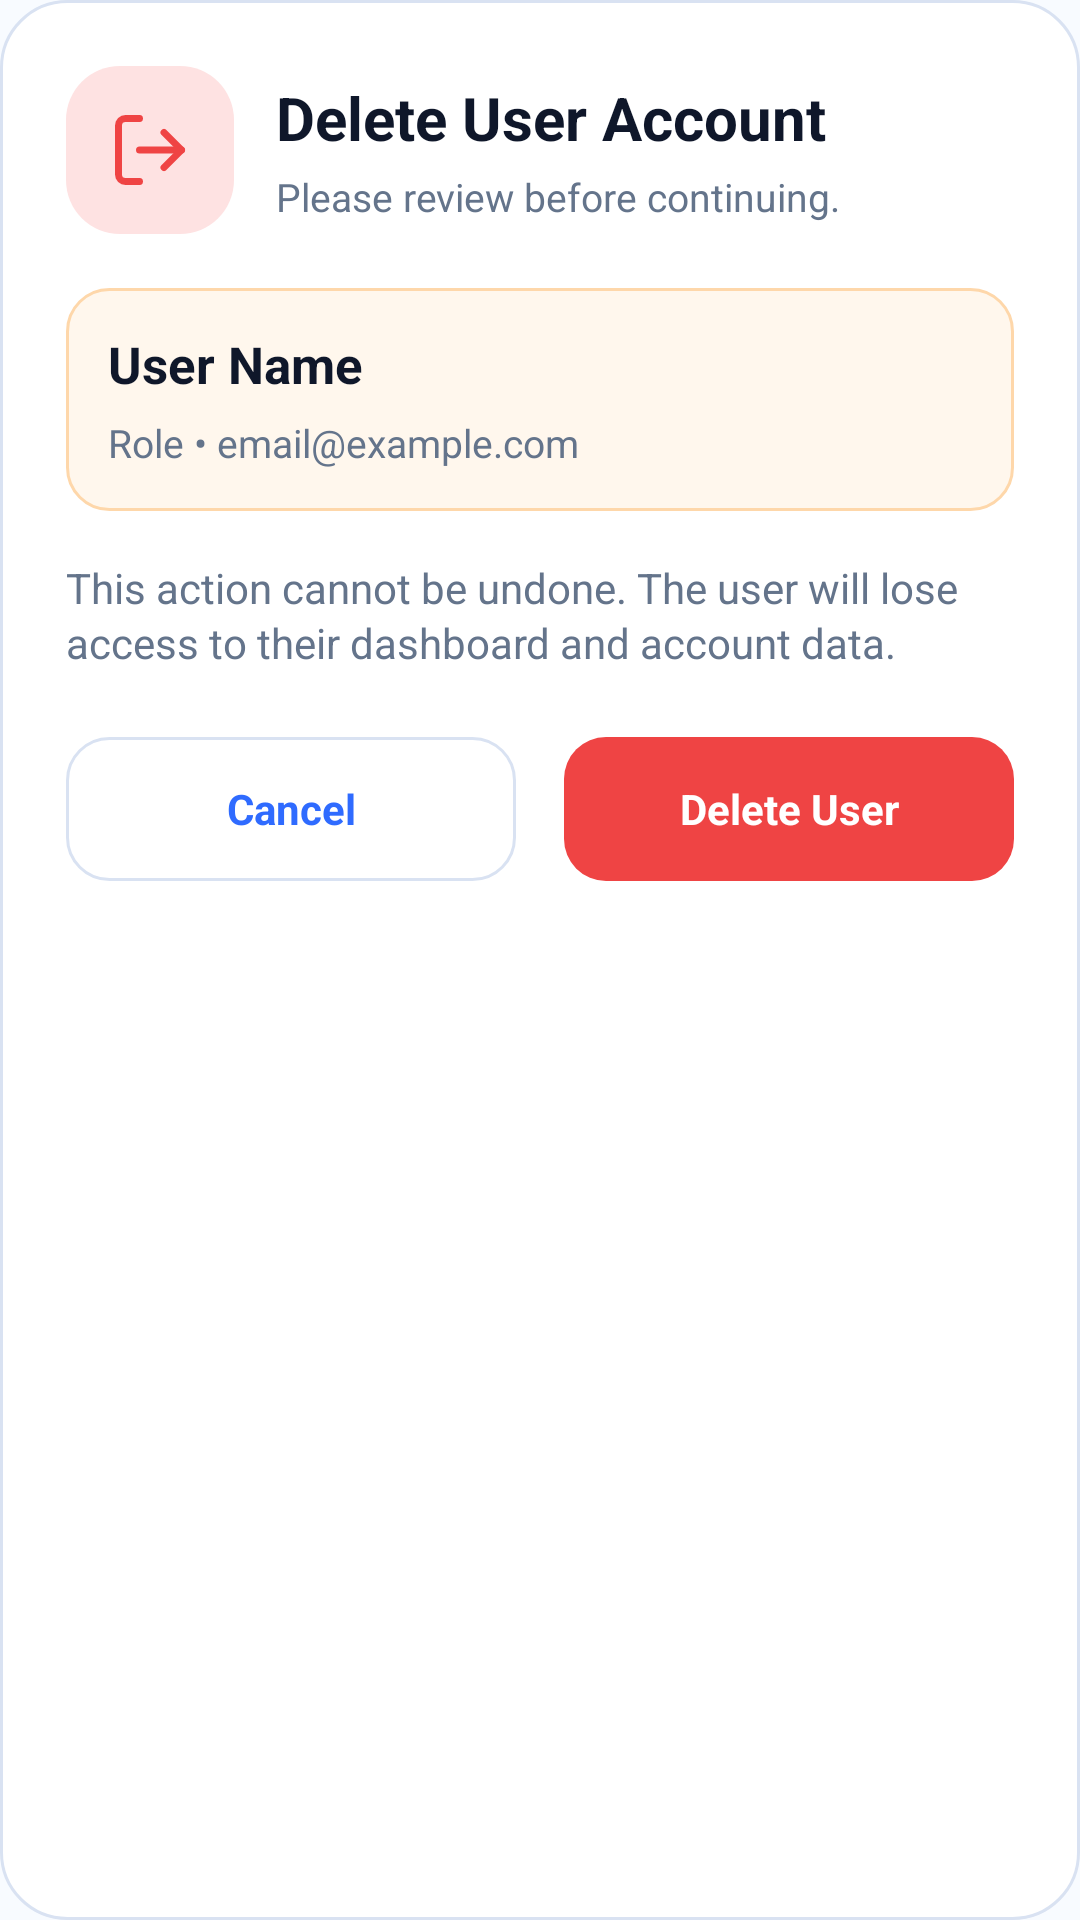

Reconstruct the res/layout file that produces this screen, plus the resources it refers to.
<!-- AndroidManifest.xml: application theme Theme.CallAMechanic -->
<!-- res/layout/dialog_delete_user.xml -->
<?xml version="1.0" encoding="utf-8"?>
<LinearLayout xmlns:android="http://schemas.android.com/apk/res/android"
    android:layout_width="match_parent"
    android:layout_height="wrap_content"
    android:background="@drawable/bg_dialog_surface"
    android:orientation="vertical"
    android:padding="22dp">

    <LinearLayout
        android:layout_width="match_parent"
        android:layout_height="wrap_content"
        android:gravity="center_vertical"
        android:orientation="horizontal">

        <FrameLayout
            android:layout_width="56dp"
            android:layout_height="56dp"
            android:background="@drawable/bg_dialog_danger_icon"
            android:padding="14dp">

            <ImageView
                android:layout_width="match_parent"
                android:layout_height="match_parent"
                android:contentDescription="Delete warning"
                android:src="@drawable/ic_logout"
                android:tint="@color/cam_danger" />
        </FrameLayout>

        <LinearLayout
            android:layout_width="0dp"
            android:layout_height="wrap_content"
            android:layout_marginStart="14dp"
            android:layout_weight="1"
            android:orientation="vertical">

            <TextView
                android:layout_width="match_parent"
                android:layout_height="wrap_content"
                android:text="Delete User Account"
                android:textColor="@color/cam_text"
                android:textSize="20sp"
                android:textStyle="bold" />

            <TextView
                android:layout_width="match_parent"
                android:layout_height="wrap_content"
                android:layout_marginTop="4dp"
                android:text="Please review before continuing."
                android:textColor="@color/cam_subtext"
                android:textSize="13sp" />
        </LinearLayout>
    </LinearLayout>

    <LinearLayout
        android:layout_width="match_parent"
        android:layout_height="wrap_content"
        android:layout_marginTop="18dp"
        android:background="@drawable/bg_warning_panel"
        android:orientation="vertical"
        android:padding="14dp">

        <TextView
            android:id="@+id/tvDeleteUserName"
            android:layout_width="match_parent"
            android:layout_height="wrap_content"
            android:text="User Name"
            android:textColor="@color/cam_text"
            android:textSize="17sp"
            android:textStyle="bold" />

        <TextView
            android:id="@+id/tvDeleteUserDetails"
            android:layout_width="match_parent"
            android:layout_height="wrap_content"
            android:layout_marginTop="6dp"
            android:text="Role • email@example.com"
            android:textColor="@color/cam_subtext"
            android:textSize="13sp" />
    </LinearLayout>

    <TextView
        android:layout_width="match_parent"
        android:layout_height="wrap_content"
        android:layout_marginTop="16dp"
        android:lineSpacingExtra="2dp"
        android:text="This action cannot be undone. The user will lose access to their dashboard and account data."
        android:textColor="@color/cam_subtext"
        android:textSize="14sp" />

    <LinearLayout
        android:layout_width="match_parent"
        android:layout_height="wrap_content"
        android:layout_marginTop="22dp"
        android:orientation="horizontal">

        <TextView
            android:id="@+id/btnCancelDelete"
            android:layout_width="0dp"
            android:layout_height="48dp"
            android:layout_marginEnd="8dp"
            android:layout_weight="1"
            android:background="@drawable/bg_secondary_button"
            android:clickable="true"
            android:focusable="true"
            android:gravity="center"
            android:text="Cancel"
            android:textColor="@color/cam_primary"
            android:textStyle="bold" />

        <TextView
            android:id="@+id/btnConfirmDelete"
            android:layout_width="0dp"
            android:layout_height="48dp"
            android:layout_marginStart="8dp"
            android:layout_weight="1"
            android:background="@drawable/bg_danger_button"
            android:clickable="true"
            android:focusable="true"
            android:gravity="center"
            android:text="Delete User"
            android:textColor="@android:color/white"
            android:textStyle="bold" />
    </LinearLayout>
</LinearLayout>
<!-- resources referenced by this layout -->
<resources>
  <color name="cam_danger">#EF4444</color>
  <color name="cam_primary">#2F6BFF</color>
  <color name="cam_subtext">#64748B</color>
  <color name="cam_text">#0F172A</color>
  <!-- drawable bg_danger_button (drawable) -->
  <?xml version="1.0" encoding="utf-8"?>
  <shape xmlns:android="http://schemas.android.com/apk/res/android">
      <solid android:color="@color/cam_danger" />
      <corners android:radius="14dp" />
  </shape>
  <!-- drawable bg_dialog_danger_icon (drawable) -->
  <?xml version="1.0" encoding="utf-8"?>
  <shape xmlns:android="http://schemas.android.com/apk/res/android">
      <solid android:color="#FEE2E2" />
      <corners android:radius="18dp" />
  </shape>
  <!-- drawable bg_dialog_surface (drawable) -->
  <?xml version="1.0" encoding="utf-8"?>
  <shape xmlns:android="http://schemas.android.com/apk/res/android">
      <solid android:color="@color/cam_white" />
      <corners android:radius="22dp" />
      <stroke
          android:width="1dp"
          android:color="@color/cam_border" />
  </shape>
  <!-- drawable bg_secondary_button (drawable) -->
  <?xml version="1.0" encoding="utf-8"?>
  <shape xmlns:android="http://schemas.android.com/apk/res/android">
      <solid android:color="@color/cam_white" />
      <corners android:radius="14dp" />
      <stroke
          android:width="1dp"
          android:color="@color/cam_border" />
  </shape>
  <!-- drawable bg_warning_panel (drawable) -->
  <?xml version="1.0" encoding="utf-8"?>
  <shape xmlns:android="http://schemas.android.com/apk/res/android">
      <solid android:color="#FFF7ED" />
      <corners android:radius="14dp" />
      <stroke
          android:width="1dp"
          android:color="#FED7AA" />
  </shape>
  <!-- drawable ic_logout (drawable) -->
  <?xml version="1.0" encoding="utf-8"?>
  <vector xmlns:android="http://schemas.android.com/apk/res/android"
      android:width="24dp"
      android:height="24dp"
      android:viewportWidth="24"
      android:viewportHeight="24">
      <path
          android:fillColor="@android:color/transparent"
          android:strokeColor="@color/cam_danger"
          android:strokeWidth="2"
          android:strokeLineCap="round"
          android:strokeLineJoin="round"
          android:pathData="M9,21H5a2,2 0,0 1,-2 -2V5a2,2 0,0 1,2 -2h4" />
      <path
          android:fillColor="@android:color/transparent"
          android:strokeColor="@color/cam_danger"
          android:strokeWidth="2"
          android:strokeLineCap="round"
          android:strokeLineJoin="round"
          android:pathData="M16,17l5,-5l-5,-5" />
      <path
          android:fillColor="@android:color/transparent"
          android:strokeColor="@color/cam_danger"
          android:strokeWidth="2"
          android:strokeLineCap="round"
          android:strokeLineJoin="round"
          android:pathData="M21,12H9" />
  </vector>
  <style name="Theme.CallAMechanic" parent="Theme.Material3.DayNight.NoActionBar">
          <item name="android:windowBackground">@color/cam_bg</item>
          <item name="colorPrimary">@color/cam_primary</item>
          <item name="colorPrimaryContainer">@color/cam_primary</item>
          <item name="android:statusBarColor">@color/cam_bg</item>
          <item name="android:windowLightStatusBar">true</item>
          <item name="android:navigationBarColor">@color/cam_white</item>
          <item name="android:windowLightNavigationBar">true</item>
      </style>
  <color name="cam_white">#FFFFFF</color>
  <color name="cam_border">#D9E2F2</color>
  <color name="cam_bg">#F8FBFF</color>
</resources>
